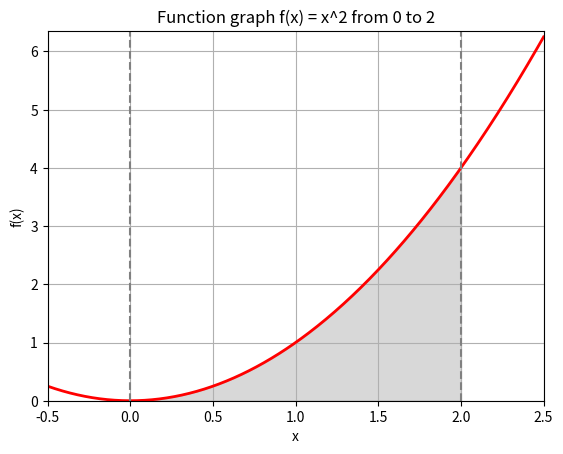

Python code for this plot:
import numpy as np
import scipy.integrate as sci
import matplotlib.pyplot as plt


def f(x):
    return x ** 2

def monte_carlo_integral_calculation(a, b, num_samples=10000):
    x = np.random.uniform(a, b, num_samples)
    y = np.random.uniform(0, f(b), num_samples)
    points_under_curve = np.sum(y <= f(x))
    area_ratio = points_under_curve / num_samples

    total_area = (b - a) * f(b)
    return total_area * area_ratio


if __name__ == "__main__":
    a = 0  # low border
    b = 2  # top border
    numerical_integral, numerical_error = sci.quad(f, a, b)
    print(f"Numerical integral: {numerical_integral} with error {numerical_error}")

    num_samples = [100, 1000, 10000, 100000, 1000000]
    for sample in num_samples:
        mc_result = monte_carlo_integral_calculation(a, b, num_samples=sample)
        print(f"Monte Carlo integral ({sample} points): {mc_result}")

    x = np.linspace(-0.5, 2.5, 400)
    y = f(x)

    fig, ax = plt.subplots()

    ax.plot(x, y, "r", linewidth=2)

    ix = np.linspace(a, b)
    iy = f(ix)
    ax.fill_between(ix, iy, color="gray", alpha=0.3)

    ax.set_xlim([x[0], x[-1]])
    ax.set_ylim([0, max(y) + 0.1])
    ax.set_xlabel("x")
    ax.set_ylabel("f(x)")

    ax.axvline(x=a, color="gray", linestyle="--")
    ax.axvline(x=b, color="gray", linestyle="--")
    ax.set_title(f"Function graph f(x) = x^2 from {str(a)} to {str(b)}")
    plt.grid()
    plt.show()
